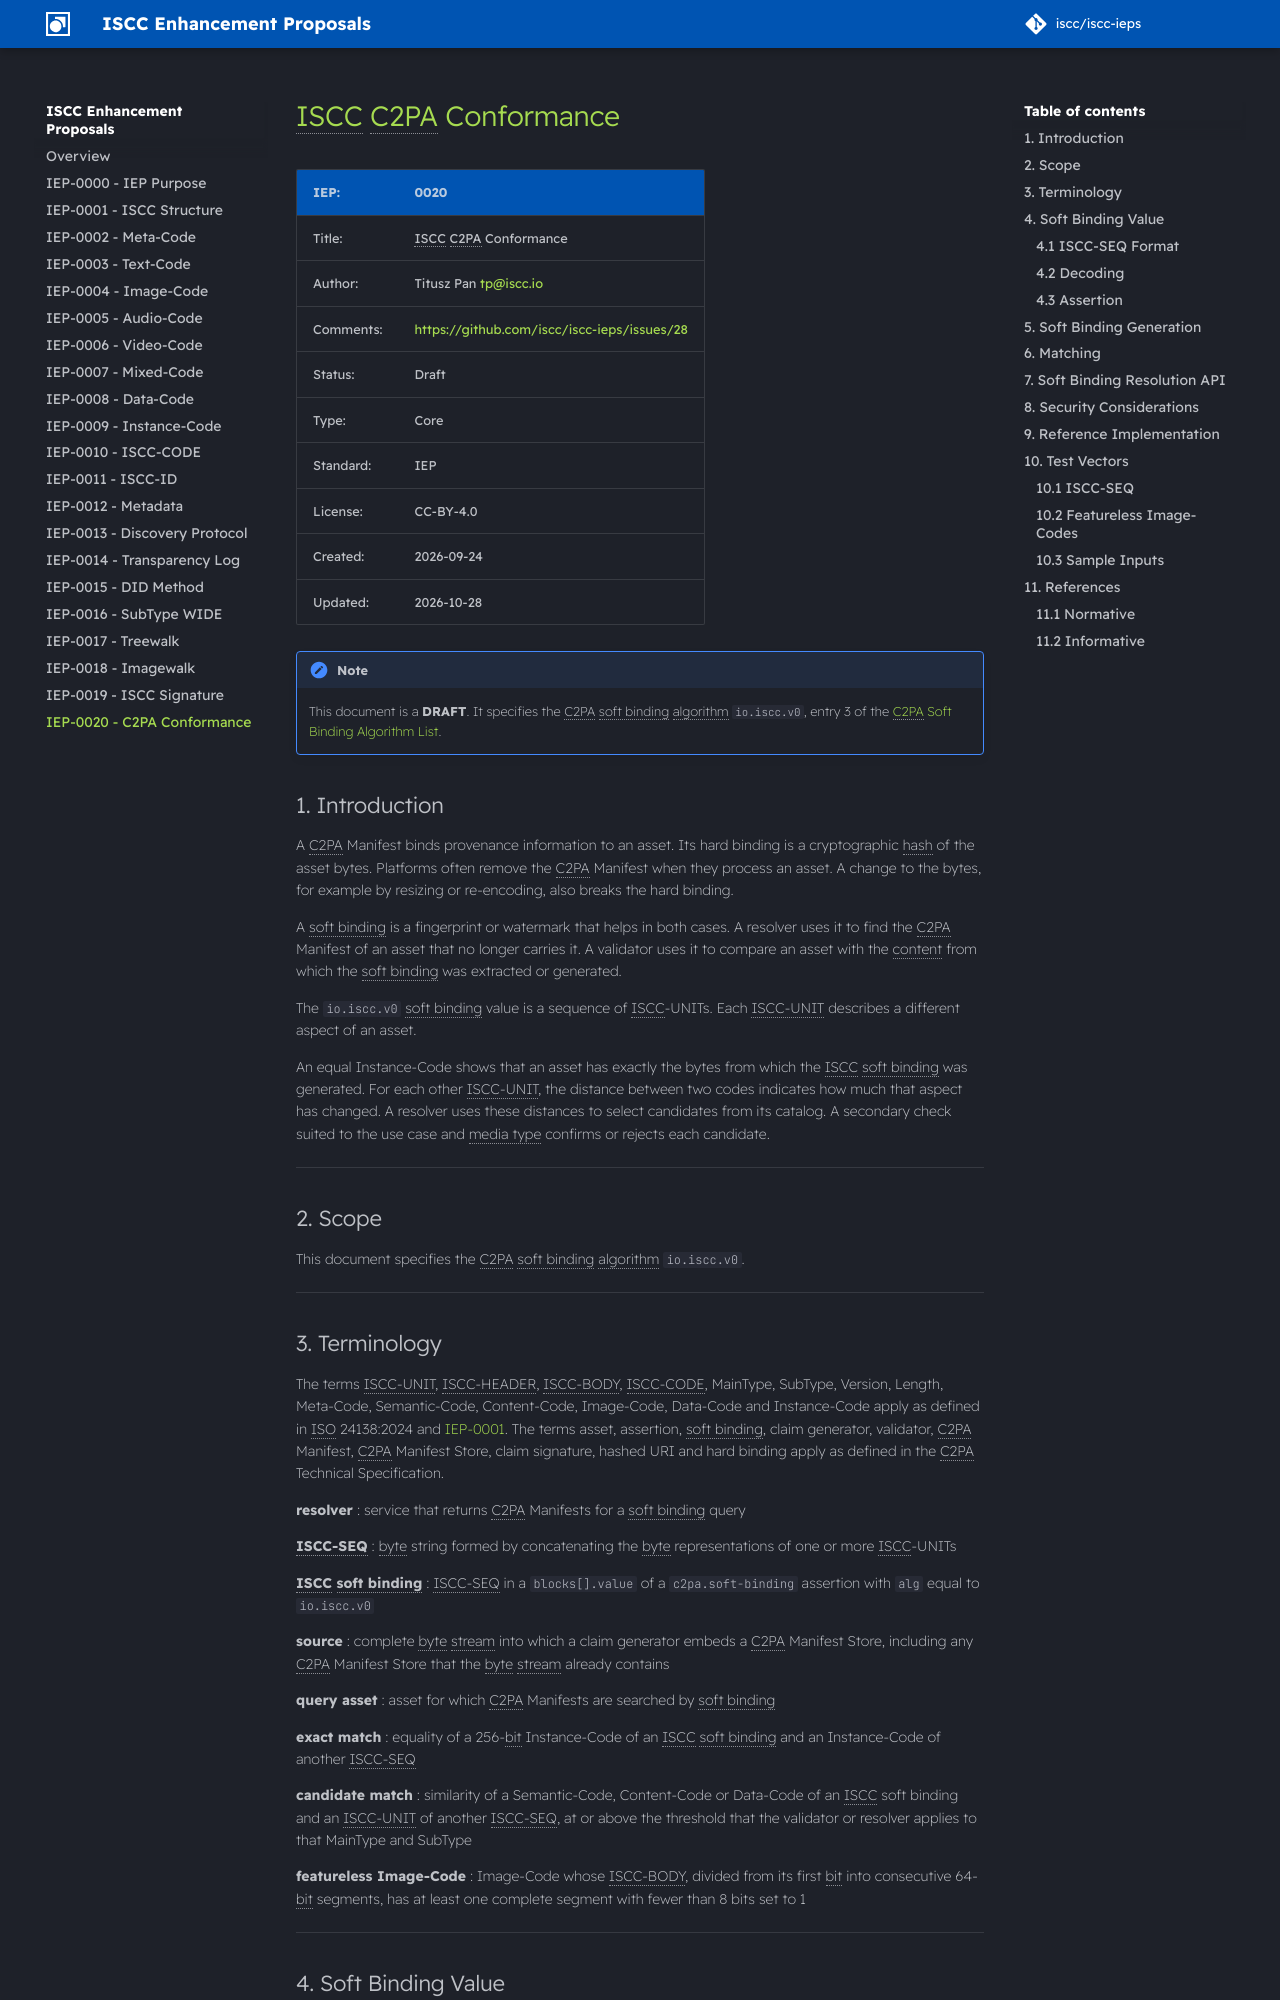

repository: iscc/iscc-ieps · page: iep-0020/index.html · generator: mkdocs

# ISCC C2PA Conformance

| IEP:      | 0020                                        |
| --------- | ------------------------------------------- |
| Title:    | ISCC C2PA Conformance                       |
| Author:   | Titusz Pan <tp@iscc.io>                     |
| Comments: | https://github.com/iscc/iscc-ieps/issues/28 |
| Status:   | Draft                                       |
| Type:     | Core                                        |
| Standard: | IEP                                         |
| License:  | CC-BY-4.0                                   |
| Created:  | {{ git_creation_date_localized }}           |
| Updated:  | {{ git_revision_date_localized }}           |

!!! note

    This document is a **DRAFT**. It specifies the C2PA soft binding algorithm `io.iscc.v0`, entry 3 of
    the [C2PA Soft Binding Algorithm List](https://github.com/c2pa-org/softbinding-algorithm-list).

## Introduction

A C2PA Manifest binds provenance information to an asset. Its hard binding is a cryptographic hash
of the asset bytes. Platforms often remove the C2PA Manifest when they process an asset. A change to
the bytes, for example by resizing or re-encoding, also breaks the hard binding.

A soft binding is a fingerprint or watermark that helps in both cases. A resolver uses it to find
the C2PA Manifest of an asset that no longer carries it. A validator uses it to compare an asset
with the content from which the soft binding was extracted or generated.

The `io.iscc.v0` soft binding value is a sequence of ISCC-UNITs. Each ISCC-UNIT describes a
different aspect of an asset.

An equal Instance-Code shows that an asset has exactly the bytes from which the ISCC soft binding
was generated. For each other ISCC-UNIT, the distance between two codes indicates how much that
aspect has changed. A resolver uses these distances to select candidates from its catalog. A
secondary check suited to the use case and media type confirms or rejects each candidate.

______________________________________________________________________

## Scope

This document specifies the C2PA soft binding algorithm `io.iscc.v0`.

______________________________________________________________________

## Terminology

The terms ISCC-UNIT, ISCC-HEADER, ISCC-BODY, ISCC-CODE, MainType, SubType, Version, Length,
Meta-Code, Semantic-Code, Content-Code, Image-Code, Data-Code and Instance-Code apply as defined in
ISO 24138:2024 and [IEP-0001](iep-0001.md). The terms asset, assertion, soft binding, claim
generator, validator, C2PA Manifest, C2PA Manifest Store, claim signature, hashed URI and hard
binding apply as defined in the C2PA Technical Specification.

**resolver** : service that returns C2PA Manifests for a soft binding query

**ISCC-SEQ** : byte string formed by concatenating the byte representations of one or more
ISCC-UNITs

**ISCC soft binding** : ISCC-SEQ in a `blocks[].value` of a `c2pa.soft-binding` assertion with `alg`
equal to `io.iscc.v0`

**source** : complete byte stream into which a claim generator embeds a C2PA Manifest Store,
including any C2PA Manifest Store that the byte stream already contains

**query asset** : asset for which C2PA Manifests are searched by soft binding

**exact match** : equality of a 256-bit Instance-Code of an ISCC soft binding and an Instance-Code
of another ISCC-SEQ

**candidate match** : similarity of a Semantic-Code, Content-Code or Data-Code of an ISCC soft
binding and an ISCC-UNIT of another ISCC-SEQ, at or above the threshold that the validator or
resolver applies to that MainType and SubType

**featureless Image-Code** : Image-Code whose ISCC-BODY, divided from its first bit into consecutive
64-bit segments, has at least one complete segment with fewer than 8 bits set to 1

______________________________________________________________________

## Soft Binding Value

### ISCC-SEQ Format

An ISCC-SEQ shall satisfy all of the following:

1. It shall consist of one or more ISCC-UNITs of MainType META (0), SEMANTIC (1), CONTENT (2), DATA
    (3) or INSTANCE (4).
2. Each ISCC-UNIT shall be coded as its ISCC-HEADER immediately followed by its ISCC-BODY.
3. Each ISCC-HEADER shall use the variable-length nibble encoding of ISO 24138:2024.
4. Each Length field shall have a value from 0 to 7, for an ISCC-BODY of 32 × (Length + 1) bits.
5. The ISCC-UNITs shall be concatenated without separators, length prefixes or trailing bytes.

The order of the ISCC-UNITs is not significant. An ISCC-SEQ may contain several ISCC-UNITs with the
same MainType, SubType and Version.

The canonical form of an ISCC-SEQ is `ISCC:` followed by the Base32 encoding of its bytes, as for
any ISCC (see [IEP-0001](iep-0001.md)). An ISCC soft binding contains the bytes. The Soft Binding
Resolution API uses their base64 encoding.
